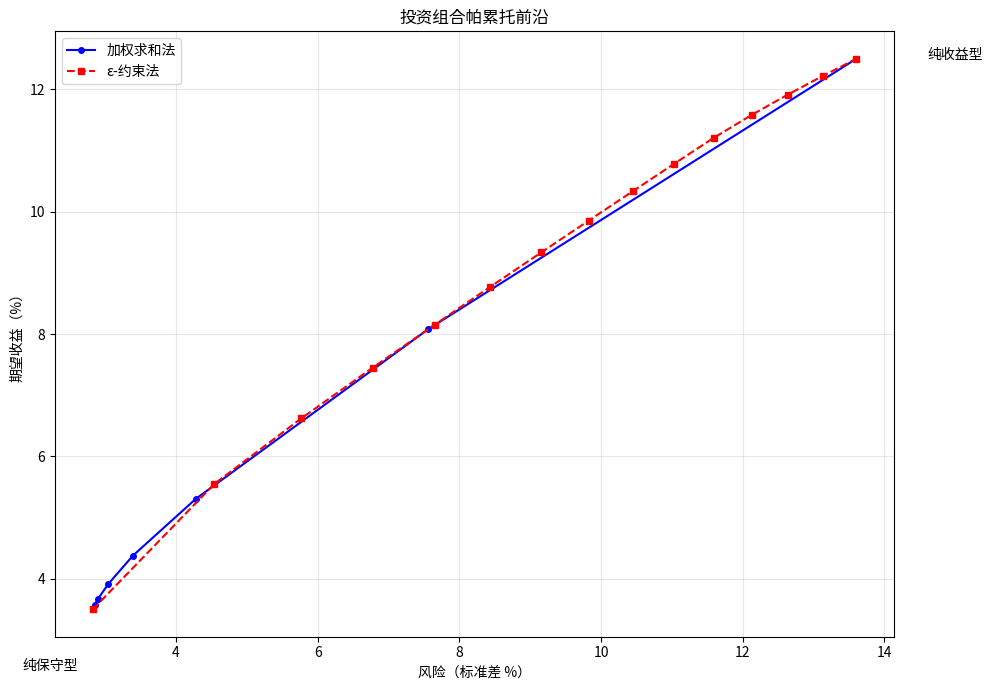

Write the Python code that produced this figure.
#!/usr/bin/env python3
"""
案例1：投资组合双目标优化 (Portfolio Multi-Objective Optimization)
Markowitz 均值-方差模型的多目标版本
方法：加权求和法 + ε-约束法
"""

import numpy as np
import matplotlib.pyplot as plt
from scipy.optimize import minimize


def solve_weighted_sum(mu, Sigma, w1, w2):
    """
    加权求和法求解投资组合
    
    参数:
        mu: 期望收益向量
        Sigma: 协方差矩阵
        w1, w2: 权重 (w1 + w2 = 1)
    
    返回:
        x: 最优投资组合权重
    """
    n = len(mu)
    
    def objective(x):
        return w1 * (-mu @ x) + w2 * (x @ Sigma @ x)
    
    # 约束：权重和为1
    cons = ({'type': 'eq', 'fun': lambda x: np.sum(x) - 1})
    bounds = [(0, 1)] * n
    
    res = minimize(objective, x0=np.ones(n)/n,
                   constraints=cons, bounds=bounds,
                   method='SLSQP', options={'ftol': 1e-12})
    return res.x


def solve_epsilon_constraint(mu, Sigma, epsilon):
    """
    ε-约束法求解投资组合
    min -μᵀx  s.t. xᵀΣx ≤ ε, Σx=1, x≥0
    
    参数:
        mu: 期望收益向量
        Sigma: 协方差矩阵
        epsilon: 风险上限
    
    返回:
        x: 最优投资组合权重
    """
    n = len(mu)
    
    def objective(x):
        return -mu @ x
    
    cons = [
        {'type': 'eq', 'fun': lambda x: np.sum(x) - 1},
        {'type': 'ineq', 'fun': lambda x: epsilon - x @ Sigma @ x}
    ]
    bounds = [(0, 1)] * n
    
    res = minimize(objective, x0=np.ones(n)/n,
                   constraints=cons, bounds=bounds,
                   method='SLSQP', options={'ftol': 1e-12})
    return res.x


def compute_frontier_stats(x, mu, Sigma):
    """计算一个投资组合的收益和风险"""
    ret = mu @ x
    risk = np.sqrt(x @ Sigma @ x)
    return ret, risk


def main():
    print("=" * 60)
    print("案例1：投资组合双目标优化")
    print("=" * 60)
    
    # ========== 数据 ==========
    # 三种资产的期望收益率（%）
    mu = np.array([12.5, 8.0, 3.5])
    
    # 协方差矩阵（%²）
    Sigma = np.array([
        [185,  80,  20],
        [ 80,  92,  12],
        [ 20,  12,   8]
    ])
    n = len(mu)
    
    print(f"\n资产期望收益: {mu}")
    print(f"协方差矩阵:\n{Sigma}")
    print(f"资产1（科技股）：高收益高风险")
    print(f"资产2（混合债）：中收益中风险")
    print(f"资产3（国债）：低收益低风险")
    
    # ========== 方法1：加权求和法 ==========
    print("\n" + "-" * 60)
    print("方法1：加权求和法")
    print("-" * 60)
    
    n_weights = 21
    weights = [(w, 1 - w) for w in np.linspace(0, 1, n_weights)]
    
    ws_frontier = []  # (收益, 风险, 权重向量)
    for w1, w2 in weights:
        x = solve_weighted_sum(mu, Sigma, w1, w2)
        ret, risk = compute_frontier_stats(x, mu, Sigma)
        ws_frontier.append((ret, risk, x))
    
    print(f"\n加权求和法结果（部分展示）:")
    for i in [0, 5, 10, 15, 20]:
        ret, risk, x = ws_frontier[i]
        w1, w2 = weights[i]
        print(f"  权重 ({w1:.1f}, {w2:.1f}): 收益={ret:.2f}%, 风险={risk:.2f}%, "
              f"配置=[{x[0]:.1%}, {x[1]:.1%}, {x[2]:.1%}]")
    
    # ========== 方法2：ε-约束法 ==========
    print("\n" + "-" * 60)
    print("方法2：ε-约束法")
    print("-" * 60)
    
    # 确定 ε 范围
    x_min_risk = solve_weighted_sum(mu, Sigma, 0, 1)
    min_risk = x_min_risk @ Sigma @ x_min_risk
    
    x_max_ret = solve_weighted_sum(mu, Sigma, 1, 0)
    max_risk = x_max_ret @ Sigma @ x_max_ret
    
    epsilons = np.linspace(min_risk, max_risk, 15)
    
    ec_frontier = []
    for eps in epsilons:
        x = solve_epsilon_constraint(mu, Sigma, eps)
        if np.isfinite(x).all():
            ret, risk = compute_frontier_stats(x, mu, Sigma)
            ec_frontier.append((ret, risk, x))
    
    print(f"\nε-约束法结果（部分展示）:")
    display_indices = [0, 3, 7, 10, 14]
    for idx in display_indices:
        if idx < len(ec_frontier):
            ret, risk, x = ec_frontier[idx]
            eps = epsilons[idx]
            print(f"  ε={eps:.1f}: 收益={ret:.2f}%, 风险={risk:.2f}%, "
                  f"配置=[{x[0]:.1%}, {x[1]:.1%}, {x[2]:.1%}]")
    
    # ========== 验证 ==========
    print("\n" + "-" * 60)
    print("验证")
    print("-" * 60)
    
    # 验证1：收益最高解 = 全仓收益最高的资产
    max_ret_sol = ws_frontier[-1]  # 权重 (1.0, 0.0)
    ret1, risk1, x1 = max_ret_sol
    print(f"\n✅ 验证1 - 收益最高解:")
    print(f"   配置: [{x1[0]:.1%}, {x1[1]:.1%}, {x1[2]:.1%}]")
    print(f"   收益: {ret1:.2f}% (目标: 12.5%)")
    
    # 验证2：风险最低解 = 全仓风险最低的资产
    min_risk_sol = ws_frontier[0]  # 权重 (0.0, 1.0)
    ret2, risk2, x2 = min_risk_sol
    print(f"\n✅ 验证2 - 风险最低解:")
    print(f"   配置: [{x2[0]:.1%}, {x2[1]:.1%}, {x2[2]:.1%}]")
    print(f"   风险: {risk2:.2f}%")
    
    # 验证3：前沿单调递增
    ws_risks = [s[1] for s in ws_frontier]
    ws_rets = [s[0] for s in ws_frontier]
    is_monotonic = all(ws_rets[i] <= ws_rets[i+1] for i in range(len(ws_rets)-1))
    print(f"\n✅ 验证3 - 前沿单调递增: {is_monotonic}")
    
    # 验证4：权重和为1
    all_sum_ok = all(abs(np.sum(x) - 1.0) < 1e-6 for _, _, x in ws_frontier)
    print(f"✅ 验证4 - 所有解权重和为1: {all_sum_ok}")
    
    # ========== 绘图 ==========
    plt.figure(figsize=(10, 7))
    
    # 加权求和前沿
    ws_risks = [s[1] for s in ws_frontier]
    ws_rets = [s[0] for s in ws_frontier]
    plt.plot(ws_risks, ws_rets, 'b-o', label='加权求和法', markersize=4)
    
    # ε-约束前沿
    ec_risks = [s[1] for s in ec_frontier]
    ec_rets = [s[0] for s in ec_frontier]
    plt.plot(ec_risks, ec_rets, 'r--s', label='ε-约束法', markersize=4)
    
    plt.xlabel('风险（标准差 %）')
    plt.ylabel('期望收益（%）')
    plt.title('投资组合帕累托前沿')
    plt.legend()
    plt.grid(True, alpha=0.3)
    
    # 标注极端解
    plt.annotate('纯收益型', (ws_risks[-1], ws_rets[-1]),
                 xytext=(ws_risks[-1]+1, ws_rets[-1]))
    plt.annotate('纯保守型', (ws_risks[0], ws_rets[0]),
                 xytext=(ws_risks[0]-1, ws_rets[0]-1))
    
    plt.tight_layout()
    plt.savefig('portfolio_pareto_front.png', dpi=150)
    print(f"\n✅ 帕累托前沿图已保存至: portfolio_pareto_front.png")
    
    print("\n" + "=" * 60)
    print("案例1 完成!")
    print("=" * 60)


if __name__ == '__main__':
    main()
